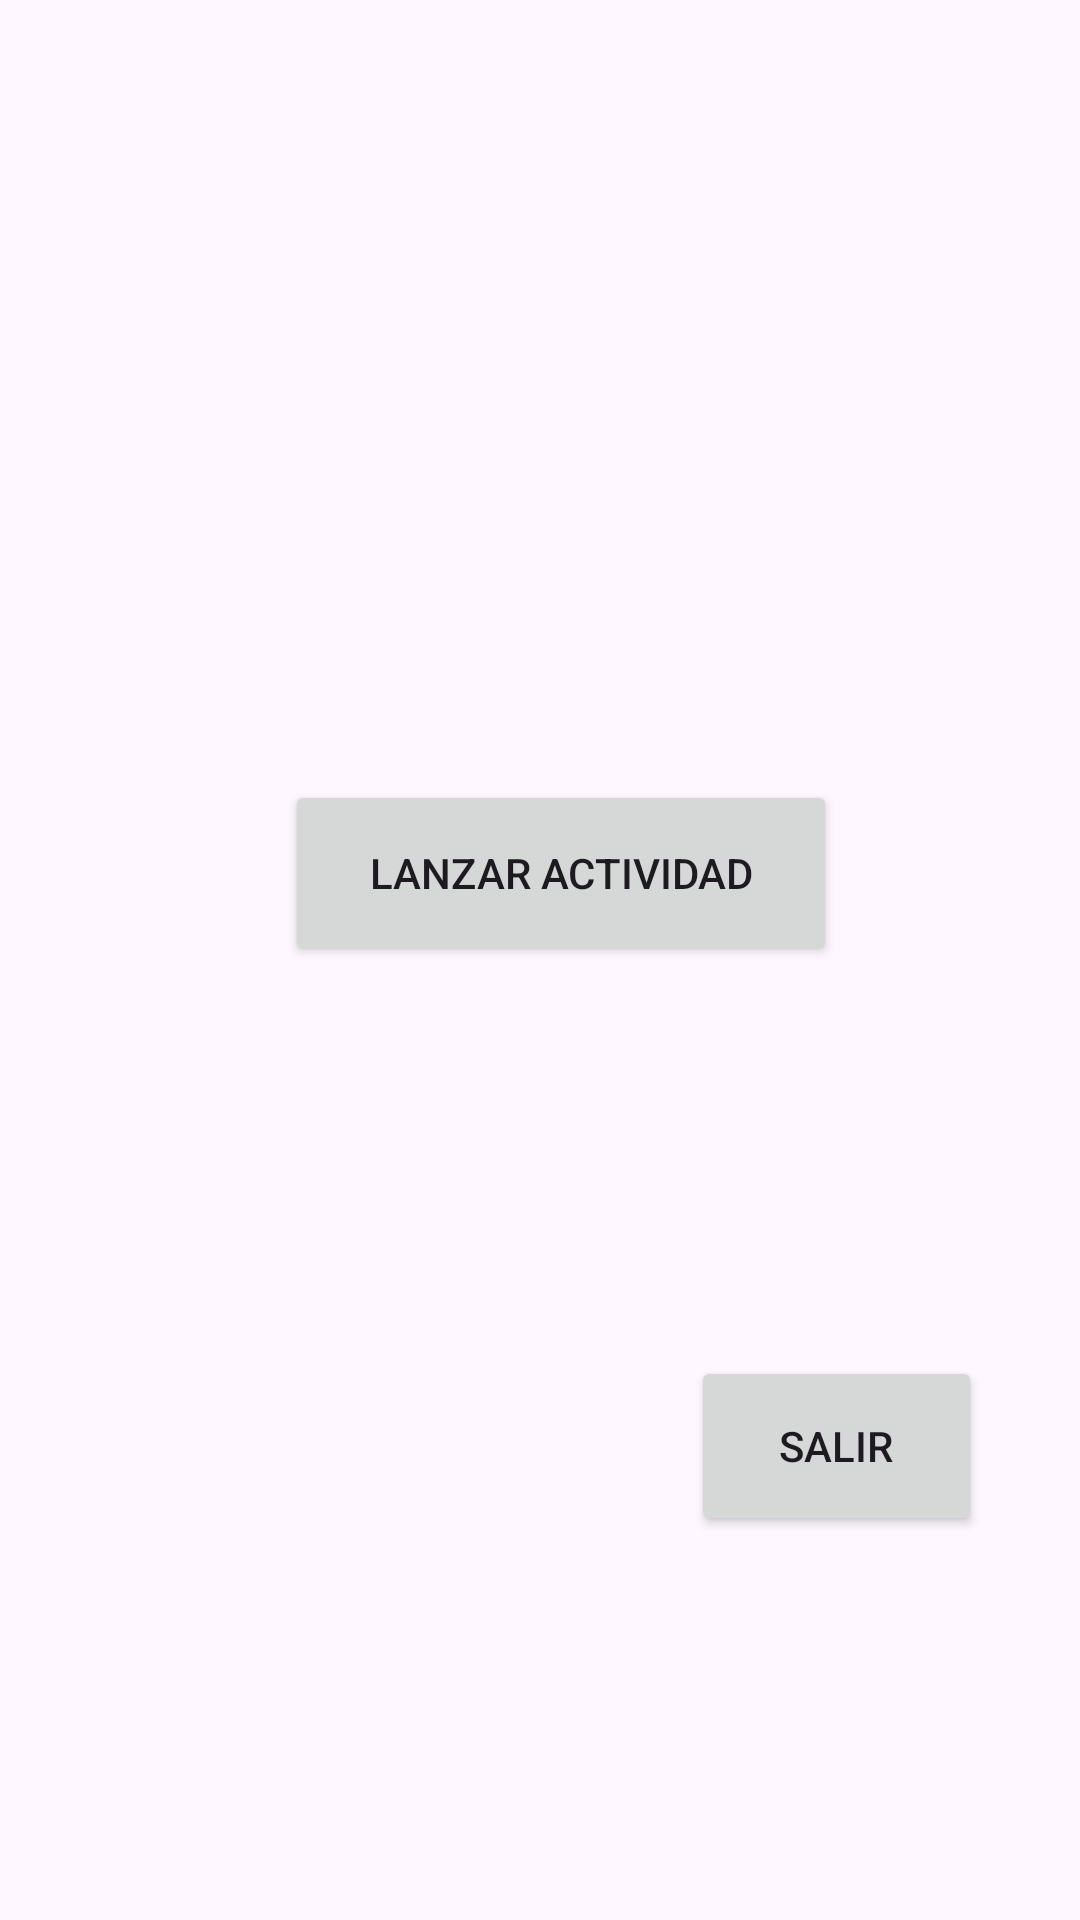

The Android layout XML behind this screen, and the referenced resources:
<!-- AndroidManifest.xml: application theme Theme.Ejercicio8_Actividades -->
<!-- res/layout/activity_main.xml -->
<?xml version="1.0" encoding="utf-8"?>
<androidx.constraintlayout.widget.ConstraintLayout xmlns:android="http://schemas.android.com/apk/res/android"
    xmlns:app="http://schemas.android.com/apk/res-auto"
    xmlns:tools="http://schemas.android.com/tools"
    android:id="@+id/main"
    android:layout_width="match_parent"
    android:layout_height="match_parent"
    tools:context=".MainActivity">

    <Button
        android:id="@+id/btnAbrirActivity2"
        android:layout_width="184dp"
        android:layout_height="62dp"
        android:layout_marginTop="260dp"
        android:text="Lanzar Actividad"
        app:layout_constraintEnd_toEndOf="parent"
        app:layout_constraintHorizontal_bias="0.539"
        app:layout_constraintStart_toStartOf="parent"
        app:layout_constraintTop_toTopOf="parent" />

    <Button
        android:id="@+id/btnSalir"
        android:layout_width="97dp"
        android:layout_height="60dp"
        android:layout_marginBottom="128dp"
        android:text="Salir"
        app:layout_constraintBottom_toBottomOf="parent"
        app:layout_constraintEnd_toEndOf="parent"
        app:layout_constraintHorizontal_bias="0.876"
        app:layout_constraintStart_toStartOf="parent"
        app:layout_constraintTop_toBottomOf="@+id/btnAbrirActivity2"
        app:layout_constraintVertical_bias="1.0" />
</androidx.constraintlayout.widget.ConstraintLayout>
<!-- resources referenced by this layout -->
<resources>
  <style name="Theme.Ejercicio8_Actividades" parent="Base.Theme.Ejercicio8_Actividades" />
  <style name="Base.Theme.Ejercicio8_Actividades" parent="Theme.Material3.DayNight.NoActionBar">
          
          
      </style>
</resources>
